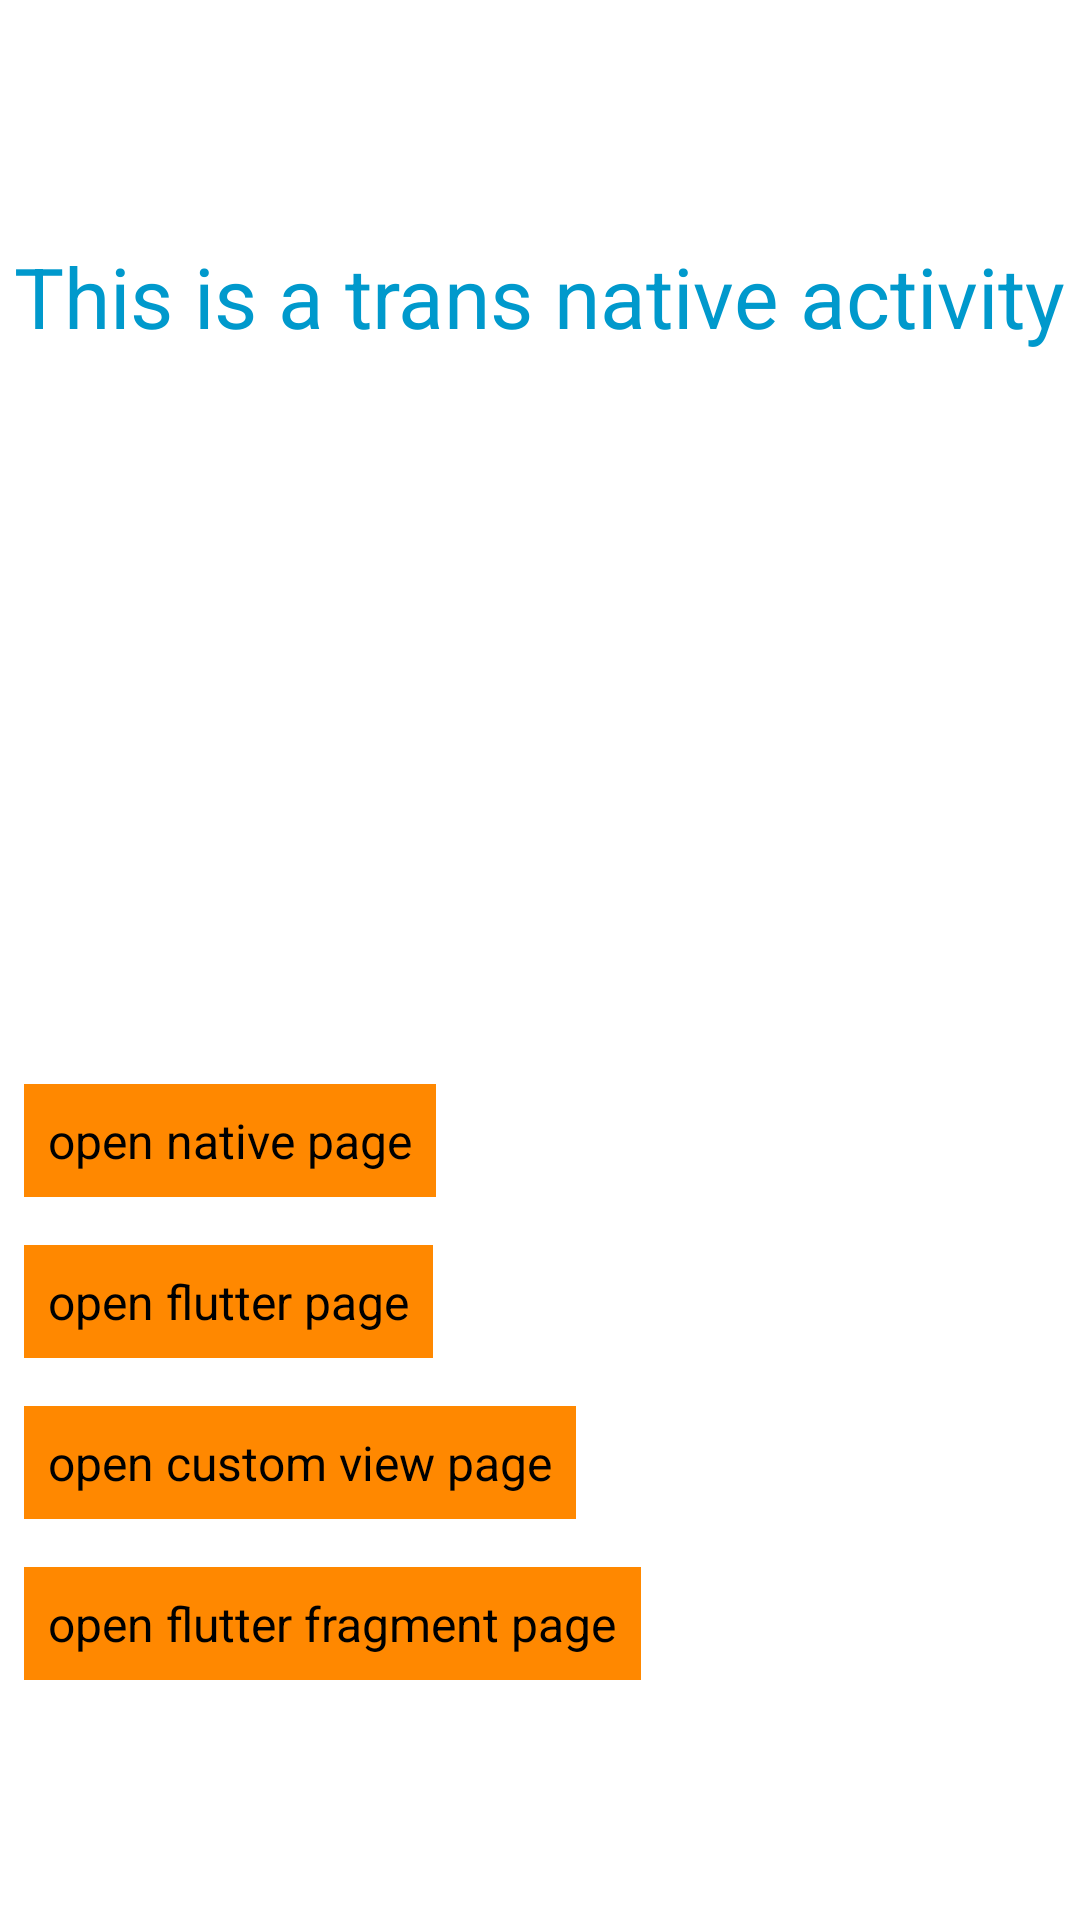

The Android layout XML behind this screen, and the referenced resources:
<!-- AndroidManifest.xml: fallback theme Theme.MaterialComponents.DayNight.NoActionBar -->
<!-- res/layout/trans_native_page.xml -->
<?xml version="1.0" encoding="utf-8"?>
<LinearLayout xmlns:android="http://schemas.android.com/apk/res/android"
    android:layout_width="match_parent"
    android:layout_height="match_parent"
    android:orientation="vertical"
    android:gravity="left"
    android:background="@android:color/transparent">

    <TextView
        android:layout_width="wrap_content"
        android:layout_height="wrap_content"
        android:layout_marginTop="80dp"
        android:id="@+id/info"
        android:text="This is a trans native activity"
        android:textColor="@android:color/holo_blue_dark"
        android:textSize="28sp"
        android:layout_gravity="center_horizontal"/>

    <View android:layout_width="1dp"
        android:layout_height="0dp"
        android:layout_weight="1"/>

    <TextView
        android:background="@android:color/holo_orange_dark"
        android:layout_margin="8.0dp"
        android:padding="8.0dp"
        android:textColor="@android:color/black"
        android:id="@+id/open_native"
        android:textAllCaps="false"
        android:textSize="16sp"
        android:layout_width="wrap_content"
        android:layout_height="wrap_content"
        android:text="@string/open_native" />

    <TextView
        android:background="@android:color/holo_orange_dark"
        android:layout_margin="8.0dp"
        android:padding="8.0dp"
        android:textColor="@android:color/black"
        android:id="@+id/open_flutter"
        android:textAllCaps="false"
        android:textSize="16sp"
        android:layout_width="wrap_content"
        android:layout_height="wrap_content"
        android:text="@string/open_flutter" />

    <TextView
        android:background="@android:color/holo_orange_dark"
        android:layout_margin="8.0dp"
        android:padding="8.0dp"
        android:textColor="@android:color/black"
        android:id="@+id/open_custom_view_tab"
        android:textAllCaps="false"
        android:textSize="16sp"
        android:layout_width="wrap_content"
        android:layout_height="wrap_content"
        android:text="@string/open_custom_view_tab" />

    <TextView
        android:background="@android:color/holo_orange_dark"
        android:layout_marginLeft="8.0dp"
        android:layout_marginTop="8.0dp"
        android:layout_marginRight="8.0dp"
        android:layout_marginBottom="80.0dp"
        android:padding="8.0dp"
        android:textColor="@android:color/black"
        android:id="@+id/open_flutter_fragment"
        android:textAllCaps="false"
        android:textSize="16sp"
        android:layout_width="wrap_content"
        android:layout_height="wrap_content"
        android:text="@string/open_flutter_fragment" />

</LinearLayout>
<!-- resources referenced by this layout -->
<resources>
  <string name="open_custom_view_tab">open custom view page</string>
  <string name="open_flutter">open flutter page</string>
  <string name="open_flutter_fragment">open flutter fragment page</string>
  <string name="open_native">open native page</string>
</resources>
